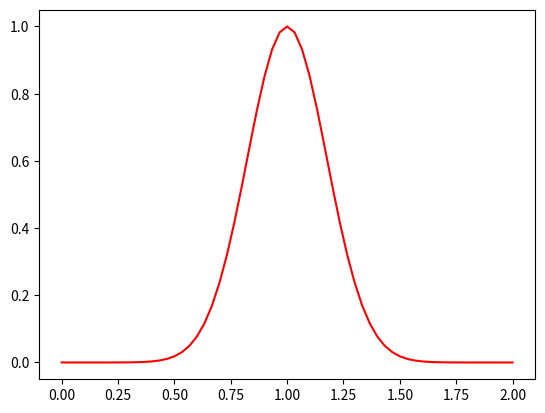

Recreate this plot in Python. (Note: this script raises an exception after producing the figure.)
import numpy as np
import matplotlib.pyplot as plt
import matplotlib.animation as animation


#---------1D Convection Equation----------#
#         du/dt + c*du/dx = 0             #

#define the grid of spatial and temporal domain 
nx=61 #number of grid points
L=2.0 #length of the domain
x=np.linspace(0,L,nx)
dx=x[1]-x[0]
print(f'dx= {dx}')

nt=30
dt=0.0333

c=1.0 #velocity

Co=dt*c/dx
print(f'dt*c/dx    (Courent Number) = {Co}') 

#define initial condition
u0_gausian=lambda x,a,s: np.exp(-(x-a)**2/(s*s))
u0=u0_gausian(x,1,0.25)

#u0_sin=lambda x,f: np.sin(f*np.pi*x)
#u0=u0_sin(x,0.5)

# u0=np.zeros_like(x)
# u0[n//2]=1

# u0=np.ones_like(x)
# u0[int(nx/5):int(2*nx/5)]=2

plt.plot(x,u0,'-',color='r')


#declare a container to store the solution at each time step
sol=[]
#declare the soluation array containing ghost points
u=np.zeros(nx+2)
u[1:-1]=u0
#apply periodic conditions
u[0]=u[-3]
u[-1]=u[2]

sol.append(u)
t=0.0
tend=nt*dt
#time-stepping loop
scheme=input("enter F:forward, B:backward, C:centrel=")
while t<tend:
    un=sol[-1]
    unew=np.zeros_like(u)
    #upadating the unew
    if scheme=="F":
        s= "Forward"
        unew[1:-1]=un[1:-1] -(c*dt/(dx))*(un[2:]-un[1:-1])
    elif scheme=="B":
        s= "Backward"
        unew[1:-1]=un[1:-1] -(c*dt/(dx))*(un[1:-1]-un[:-2])
    elif scheme=="C":
        s= "Central"
        unew[1:-1]=un[1:-1] -(c*dt/(2*dx))*(un[2:]-un[:-2])

    #apply periodic conditions
    unew[-1]=unew[2]
    unew[0]=unew[-3]
    sol.append(unew)
    t+=dt



for solution in sol[1:]:
     # output frequency for frames
    plt.plot(x, solution[1:-1], '-',alpha=0.6)
    plt.ylim(0, 2.1)

plt.text(0.0,2,f'c= {c} dx={dx:.2f} dt={dt:.2f} Co={Co:.2f} scheme={s}', fontsize='12')
plt.xlabel('x')
plt.ylabel('u')

# #Animation
# ims=[]
# fig=plt.figure(figsize=[5,4], dpi=200)
# plt.grid()
# i=0
# for solution in sol:
#     if (i % 10==0):  # output frequency for frames
#         im=plt.plot(x, solution[1:-1], '-o', color='b', markersize=2, animated=True)
#         im0=plt.plot(x, u0, '-', color='r', animated=True)
#         plt.ylim(0, 2.1)
#         ims.append(im + im0)
#     i+=1
# ani=animation.ArtistAnimation(fig, ims, interval=35, blit=True, repeat_delay=1000)
# ani


plt.show()
